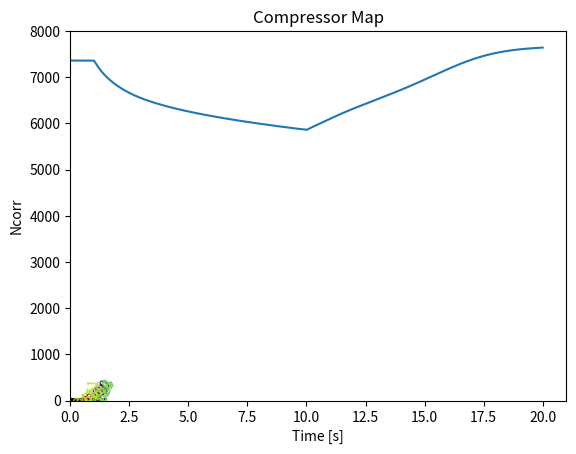
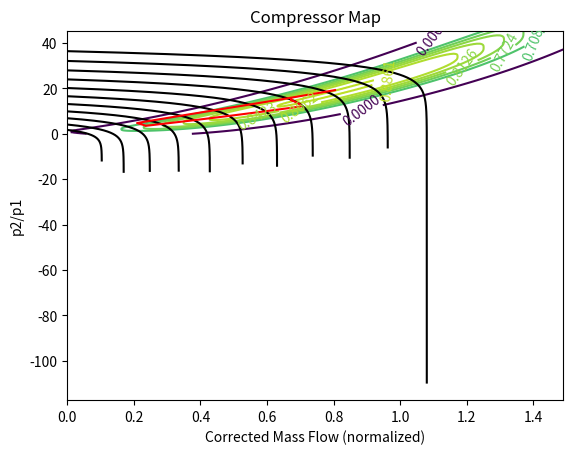

Here is the Python script that generated these plots, in order:
import numpy as np
import matplotlib.pyplot as plt
from scipy import optimize

# Gas Constants
cp_a = 1005.
cp_g = 1148.
R = 0.287
pa = 1.01325 # atm
T01 = 288.0 # K
gamma = 1.4
Ma = 0.0

# Design parameters
N_corr_design = 8000.0 # rpm
m1_corr_design = 200.0 # kg/s

#####################
# Engine State Vars #
#####################
class EngineState:
    def __init__(self, N1_corr, m1_corr, m3_corr, nozzle_area) -> None:
        self.n_mech = 0.98

        self.n_inlet = 0.9
        self.N1_corr = N1_corr
        self.p01 = 0.0
        self.m1_corr = m1_corr
        
        self.pi_comp = 0.0
        self.n_comp = 0.0
        self.p02 = 0.0
        self.m2_corr = 0.0
        self.T02 = 0.0

        self.pi_comb = 0.95
        self.p03 = 0.0
        self.m3_corr = m3_corr #const characteristic
        self.T03 = 0.0

        self.pi_turb = 2.0 # initial guess
        self.n_turb = 0.87
        self.p04 = 0.0
        self.m4_corr = 0.0
        self.T04 = 0.0

        self.nozzle_exit_area = nozzle_area
        self.n_nozzle = 0.9
        self.p04_over_p05 = 0.0
        self.p05_over_pa = 0.0

        self.F_over_pa = 0.0

    def disp(self):
        print("Inputs")
        print("-----------------")
        print("pa:", pa)
        print("N_corr:", self.N1_corr)
        
        print("\nStage 1")
        print("-----------------")
        print("p01:", self.p01)
        print("m1_corr:", self.m1_corr)

        print("\nStage 2")
        print("------------------")
        print("p02/p01:", self.pi_comp)
        print("comp. eff:", self.n_comp)
        print("m2_corr:", self.m2_corr)
        print("p02:", self.p02)
        print("T02:", self.T02)

        print("\nStage 3")
        print("------------------")
        print("p03/p02:", self.pi_comb)
        print("m3_corr:", self.m3_corr)
        print("p03:", self.p03)
        print("T03:", self.T03)

        print("\nStage 4")
        print("------------------")
        print("p03/p04:", self.pi_turb)
        print("turb. eff:", self.n_turb)
        print("m4_corr:", self.m4_corr)
        print("p04:", self.p04)
        print("T04:", self.T04)

        print("\nStage 5")
        print("------------------")
        print("Nozzle Area:", self.nozzle_exit_area)
        print("p04/p05:", self.p04_over_p05)
        print("p05/pa:", self.p05_over_pa)
        print("nozzle. eff:", self.n_nozzle)

        print("\nOutput")
        print("------------------")
        print("F/pa:", self.F_over_pa)
        print("Mass flow balance check:", self.m1_corr*self.p01/np.sqrt(T01), self.m2_corr*self.p02/np.sqrt(engine.T02),
              self.m3_corr*self.p03/np.sqrt(engine.T03), self.m4_corr*self.p04/np.sqrt(engine.T04))
        print("\n")

#engine = EngineState(
#    7600.0,
#    160.0,
#    20.0,
#    1.5
#)

# for the scan
#engine = EngineState(
#    8000.0,
#    200.0,
#    20.0,
#    1.3
#)

engine = EngineState(
    7360.0,
    136.0,
    20.0,
    1.5
)

#########################
# Analytical compressor #
#########################
# Constants #
#-- Pressure Ratio --#
# pi_d = design point pressure ratio
# a = shape of spine
# b = position of speed lines
# k = knee sharpness
pi_d = 26.0 
a = 1.25
b = 5.
k = 0.08

#-- Efficiency --#
# n_0 = max efficiency
# m_0 = mass flow at n_0
# da = exponent delta (positive for compressors, negative for fans)
# c, d, C, D = controls decrease in efficiency as operating point moves away from m_0, p_0
n_0 = 0.887
m_0 = 0.8
da = 0.5
c = 3 # width spread
d = 4 # length spread
C = 10.0
D = 0.5

def m_s(N):
    return N**b
def p_s(N):
    return N**(a*b)
def p_norm(pi):
    return (pi - 1.)/(pi_d - 1.)

def pressure_ratio(m, N):
    return 1 + (pi_d-1)*(N**(a*b) + 2*N*k*np.log(1-(m-N**b)/k))
def efficiency(pi, m):
    return n_0*(1 - C*np.abs(p_norm(pi)/(m**(a+da-1))-m)**c - D*np.abs(m/m_0 - 1)**d)

##########
# Nozzle #
##########
def corr_mass_flow(pi_noz):
    eff_prod = engine.n_nozzle*(1 - (1/pi_noz)**((gamma - 1)/gamma))
    c_5sq_over_T04 = 2.0*cp_g*eff_prod
    T5_over_T04 = 1 - eff_prod

    return np.sqrt(c_5sq_over_T04) * engine.nozzle_exit_area/(R * pi_noz * T5_over_T04)

critical_pr = 1/(1 - 1/engine.n_nozzle*((gamma-1)/(gamma + 1)))**(gamma/(gamma-1))
choked_flow = corr_mass_flow(critical_pr)

def nozzle_mass_flow(pi_noz):
    unchoked = corr_mass_flow(pi_noz)
    if pi_noz < critical_pr:
        if unchoked < choked_flow:
            return unchoked
    return choked_flow

#######################
# Steady-State Solver #
#######################
def iteration(m_corr):
    m_corr = m_corr[0]
    p01_over_pa = (1 + engine.n_inlet*(gamma - 1)/2*Ma**2)**(gamma/(gamma-1))
    engine.p01 = p01_over_pa*pa

    engine.pi_comp = pressure_ratio(m_corr/m1_corr_design, engine.N1_corr/N_corr_design)
    engine.n_comp = efficiency(engine.pi_comp, m_corr/m1_corr_design)
    engine.p02 = engine.p01 * engine.pi_comp
    dT012 = T01/engine.n_comp*(engine.pi_comp**((gamma-1)/gamma) - 1)
    engine.T02 = T01 + dT012
    print("Inputs:\np01:", engine.p01, "\nT01:", T01, "\nN:", engine.N1_corr, "\nm:", m_corr)
    print("---------------------------")
    print("p2/p1:", engine.pi_comp)
    print("nc:", engine.n_comp)
    print("T02:", engine.T02, "\t( delta:", dT012,")")

    T03_over_T01 = (engine.m3_corr * engine.pi_comp * engine.pi_comb / m_corr)**2.0

    #N_c_over_sq_T03 = N_corr/T03_over_T01_flow_comp

    def T03_over_T01_mech_comp(pi_turb):
        dT034_over_T03 = engine.n_turb*(1 - (1/pi_turb)**((gamma-1)/gamma))
        return (dT012 * cp_a) / (dT034_over_T03 * T01 * cp_g * engine.n_mech)

    def min_f(pi_turb):
        mech = T03_over_T01_mech_comp(pi_turb)
        return T03_over_T01 - mech

    engine.pi_turb = optimize.newton(min_f, engine.pi_turb)
    engine.p03 = engine.p02*engine.pi_comb
    dT034_over_T03 = engine.n_turb*(1 - (1/engine.pi_turb)**((gamma-1)/gamma))
    engine.T03 = T03_over_T01*T01

    print("---------------------------")
    print("p3/p4", engine.pi_turb)
    print("nt:", engine.n_turb)
    print("T03:", engine.T03)
    print("m3:", engine.m3_corr)

    T04_over_T03 = 1-dT034_over_T03
    engine.m4_corr = engine.m3_corr * engine.pi_turb * np.sqrt(T04_over_T03)
    engine.p04 = engine.p03/engine.pi_turb
    engine.T04 = T04_over_T03*engine.T03

    p04_over_pa = engine.pi_comp * engine.pi_comb / engine.pi_turb
    m4_c_characteristic = nozzle_mass_flow(p04_over_pa)

    print("---------------------------")
    print("p4/pa", p04_over_pa)
    print("T04:", engine.T04)
    print("m4:", engine.m4_corr, "\t(from charact.:)", m4_c_characteristic)

    c5_over_sqrtT04 = 0.0
    p5_over_pa = 1.0
    if p04_over_pa < choked_flow:
        eff_prod = engine.n_nozzle*(1 - (1/p04_over_pa)**((gamma - 1)/gamma))
        c5_over_sqrtT04 = np.sqrt(2.0*cp_g*eff_prod)
    else:
        p5_over_pa = 1/critical_pr * p04_over_pa
        c5_over_sqrtT04 = np.sqrt(2*gamma*R/(gamma + 1))
    Ca_over_sqrtT01 = Ma*np.sqrt(gamma*R)/np.sqrt(1+(gamma-1)/2*Ma**2)

    engine.p04_over_p05 = p04_over_pa
    engine.p05_over_pa = p5_over_pa

    engine.F_over_pa = m_corr*p01_over_pa*(c5_over_sqrtT04*np.sqrt(T04_over_T03*T03_over_T01)-Ca_over_sqrtT01)+(p5_over_pa-1)*engine.nozzle_exit_area

    print("F/pa:", engine.F_over_pa, "\n\n")
    
    return (engine.m4_corr - m4_c_characteristic)**2.

engine.m1_corr = optimize.minimize(iteration, engine.m1_corr).x[0]
engine.disp()

#running_line_N = np.linspace(8000.0, 6000.0, 41)
#running_line_m_corr = []
#running_line_pi = []

#for N in running_line_N:
#    engine.N1_corr = N
#    try:
#        engine.m1_corr = optimize.newton(iteration, engine.m1_corr)
#        engine.disp()
#        running_line_m_corr.append(engine.m1_corr/m1_corr_design)
#        running_line_pi.append(engine.pi_comp)
#    except:
#        pass

m = np.linspace(0, 1.2, 10001)
N = np.linspace(0.05, 1., 11)**(1/4)
print(N)

delta = 0.01
x_m = np.arange(0.0, 1.5, delta)
y_pi = np.arange(0.0, pi_d*1.75, delta)
X, Y = np.meshgrid(x_m, y_pi)
Z = efficiency(Y, X)

eff_contrs = np.linspace(0, n_0, 15)**(1/8)
fig, ax = plt.subplots()
CS = ax.contour(X, Y, Z, eff_contrs)
ax.clabel(CS, inline=True, fontsize=10)
ax.set_title('Compressor Map')
ax.set_xlabel("Corrected Mass Flow (normalized)")
ax.set_ylabel("p2/p1")

pi = []
for N_it in N:
    pi.append(pressure_ratio(m, N_it))

for pi_it in pi:
    ax.plot(m, pi_it, '-k')

#ax.plot(m[::10], m[::10]**a*(pi_d-1)+1, '-k')

#ax.plot(running_line_m_corr, running_line_pi, '-ro', markersize=4)
ax.plot(engine.m1_corr/m1_corr_design, engine.pi_comp, '-ro')

plt.show()

# Now lets do transient!

# State vector takes the form 
# X = [N, p2, p4]

#proceeds as follows:
# 1. from atm, intake, Ncorr -> P01, T01 -> P02/P01 -> n_comp, m1_corr
#    -> T2, dT12, comp. torq
#
# 2. dT23 = f(ff, m1_corr, T3), m_corr -> T3, P02/P03 -> P03
# 
# 3. P3/P4 -> trq, m3_corr, T04
#
# 4. P4, T4, A -> m_corr, F
#
# 6. Derivatives:
# mass accumulation from balance at nodes:
# m_dot = m_comp + m_ff - m_turb
# P = mRT/V -> P_dot = R(m_dot T + m T_dot)/V - we assume (m T_dot) = 0
# P_dot = RT/V * m_dot
#
# 7. Integrate N, P2, P4

V_ic = 1. #default intercomponent volume
inertia = 0.05
dT23 = engine.T03 - engine.T02 # Const for now - this is the combustion heat

def pressure_ratio_inv(m_curr, pi, N):
    def optimize_func(m_var):
        return pressure_ratio(m_var, N) - pi
    return optimize.newton(optimize_func, m_curr)

def transient_step(dt, dT23):
    #State vars
    N1_corr = engine.N1_corr
    p02 = engine.p02
    p04 = engine.p04

    #Inlet
    p01_over_pa = (1 + engine.n_inlet*(gamma - 1)/2*Ma**2)**(gamma/(gamma-1))
    p01 = p01_over_pa*pa

    #Compressor
    pi_comp = p02/p01
    m1_corr = pressure_ratio_inv(engine.m1_corr/m1_corr_design, pi_comp, N1_corr/N_corr_design)*m1_corr_design
    n_comp = efficiency(pi_comp, m1_corr/m1_corr_design)
    dT012 = T01/n_comp*(pi_comp**((gamma-1)/gamma) - 1)
    T02 = T01 + dT012
    #calculate torque

    #calculate dT23 from ff (simulate comb. chamber)
    T03 = T02 + dT23
    p03 = p02 * engine.pi_comb
    pi_turb = p03/p04

    dT034_over_T03 = engine.n_turb*(1 - (1/pi_turb)**((gamma-1)/gamma))
    T04_over_T03 = 1-dT034_over_T03
    
    T04 = T04_over_T03*T03

    #Nozzle
    p04_over_pa = pi_comp * engine.pi_comb / pi_turb
    m4_corr = nozzle_mass_flow(p04_over_pa)

    c5_over_sqrtT04 = 0.0
    p5_over_pa = 1.0
    if p04_over_pa < choked_flow:
        eff_prod = engine.n_nozzle*(1 - (1/p04_over_pa)**((gamma - 1)/gamma))
        c5_over_sqrtT04 = np.sqrt(2.0*cp_g*eff_prod)
    else:
        p5_over_pa = 1/critical_pr * p04_over_pa
        c5_over_sqrtT04 = np.sqrt(2*gamma*R/(gamma + 1))
    Ca_over_sqrtT01 = Ma*np.sqrt(gamma*R)/np.sqrt(1+(gamma-1)/2*Ma**2)

    engine.p04_over_p05 = p04_over_pa
    engine.p05_over_pa = p5_over_pa

    T04_over_T03 = T04/T03
    T03_over_T01 = T03/T01

    engine.F_over_pa = m1_corr*p01_over_pa*(c5_over_sqrtT04*np.sqrt(T04_over_T03*T03_over_T01)-Ca_over_sqrtT01)+(p5_over_pa-1)*engine.nozzle_exit_area

    # Calculate derivatives and perform integration
    dm2 = m1_corr*p01/np.sqrt(T01) - engine.m3_corr*p03/np.sqrt(T03)
    dP02 = R/V_ic*(dm2*T02)

    dm4 = engine.m3_corr*p03/np.sqrt(T03) - m4_corr*p04/np.sqrt(T04)
    dP04 = R/V_ic*(dm4*T04)

    p02 += dP02*dt
    p04 += dP04*dt

    curr_N = N1_corr*np.sqrt(T01)*2.*np.pi/60.
    trq_comp = m1_corr*p01/np.sqrt(T01)*cp_a*dT012/curr_N
    trq_turb = engine.m3_corr*p03/np.sqrt(T03)*cp_g*dT034_over_T03*engine.T03/curr_N

    dN = (engine.n_mech*trq_turb - trq_comp)/inertia
    curr_N += dN*dt

    #Populate fields
    engine.N1_corr = curr_N*60.0/(np.sqrt(T01)*2.0*np.pi)
    engine.p01 = p01
    engine.p02 = p02
    engine.p03 = p03
    engine.p04 = p04
    engine.pi_comp = p02/p01
    engine.n_comp = n_comp
    engine.pi_turb = p03/p04
    engine.T02 = T02
    engine.T03 = T03
    engine.T04 = T04
    engine.m1_corr = m1_corr
    engine.m4_corr = m4_corr

dt = 0.001
t_stop = 20.0
time = [0.0]
ng_transient = [engine.N1_corr]

# To plot the running line
transient_m_corr_norm = []
transient_pi = []

def throttle_func(t):
    if t<1:
        return dT23
    elif t>10:
        return dT23*1.2
    else:
        return dT23*0.2

while time[-1] < t_stop:
    t = time[-1]
    try:
        transient_step(dt, throttle_func(t))
        #print("Time:", time[-1]+dt)
        #engine.disp()
        time.append(time[-1] + dt)
        ng_transient.append(engine.N1_corr)

        transient_m_corr_norm.append(engine.m1_corr/m1_corr_design)
        transient_pi.append(engine.pi_comp)
    except:
        break

plt.plot(time, ng_transient)
plt.ylim([0.0, 8000])
plt.xlabel("Time [s]")
plt.ylabel("Ncorr")
plt.show()

fig, ax = plt.subplots()
CS = ax.contour(X, Y, Z, eff_contrs)
ax.clabel(CS, inline=True, fontsize=10)
ax.set_title('Compressor Map')
ax.set_xlabel("Corrected Mass Flow (normalized)")
ax.set_ylabel("p2/p1")

pi = []
for N_it in N:
    pi.append(pressure_ratio(m, N_it))

for pi_it in pi:
    ax.plot(m, pi_it, '-k')

ax.plot(transient_m_corr_norm, transient_pi, '-r', markersize=4)

plt.show()